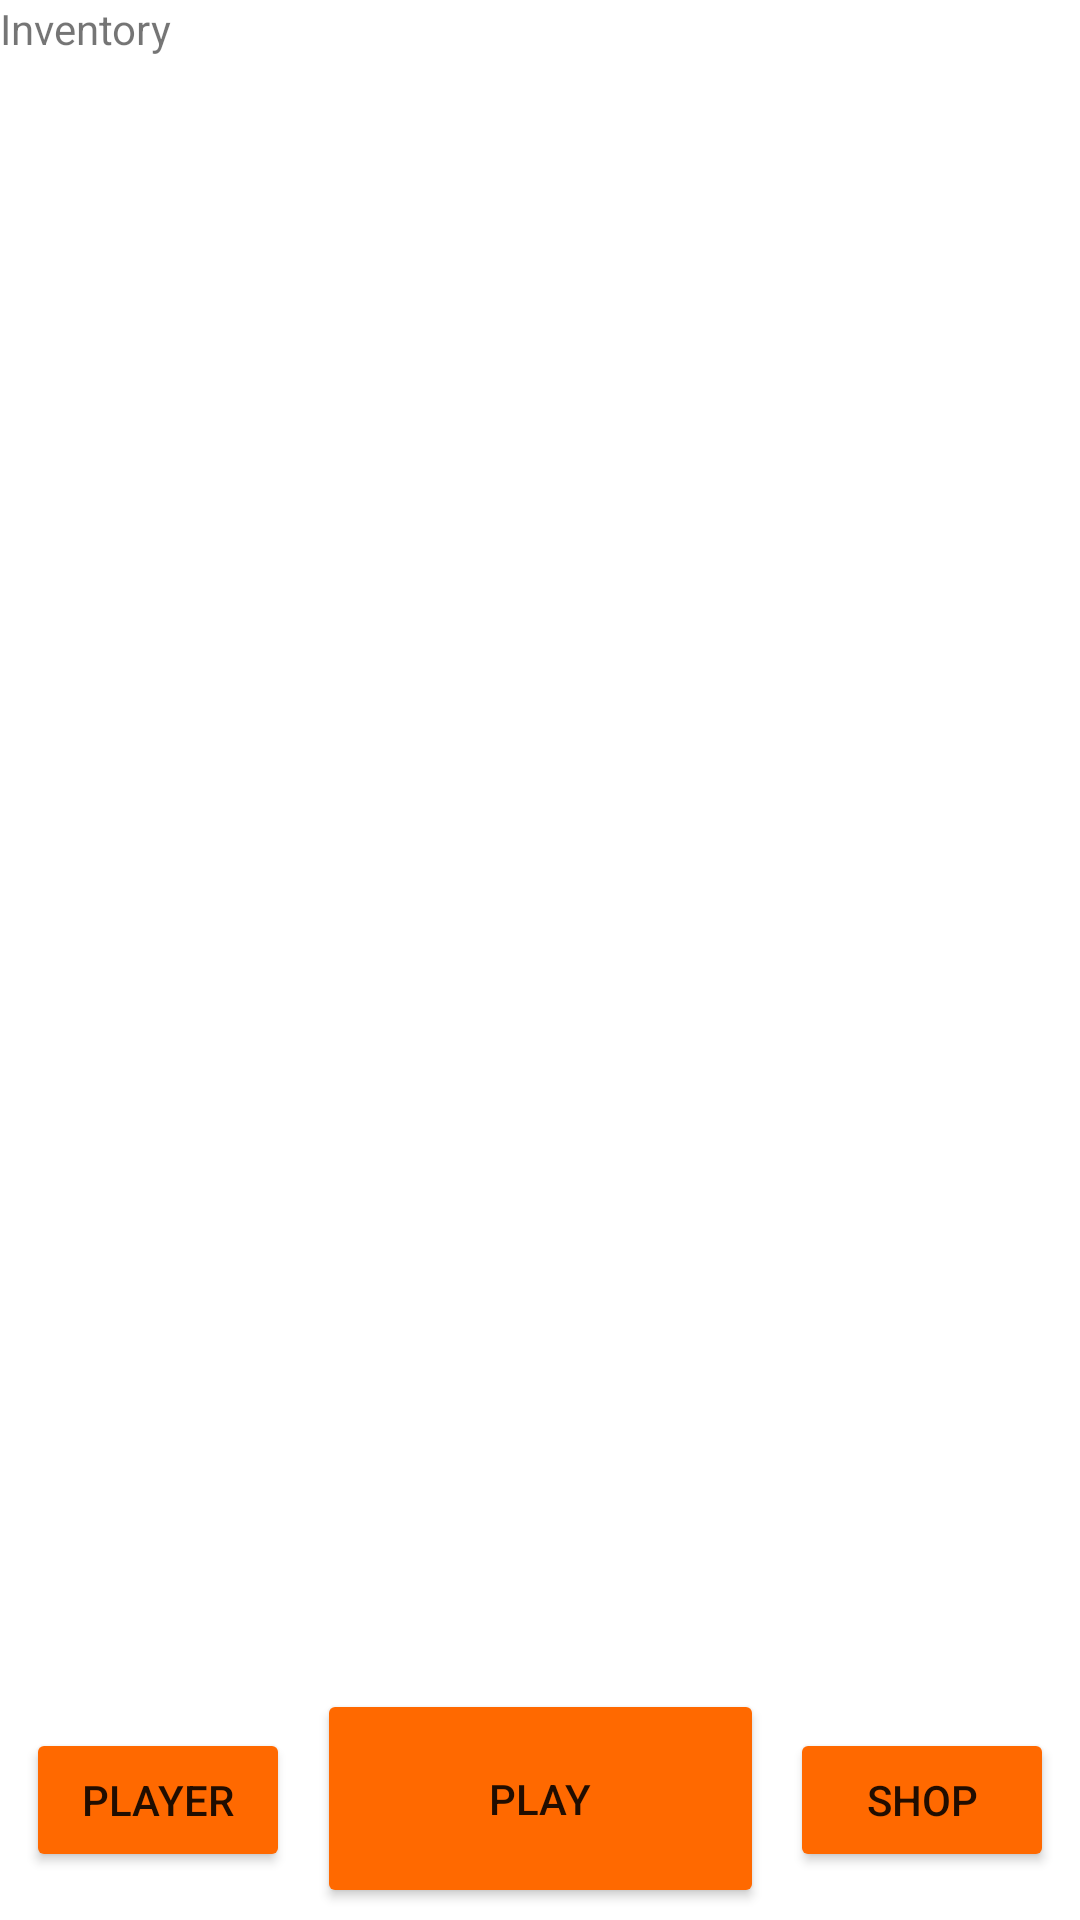

Reconstruct the res/layout file that produces this screen, plus the resources it refers to.
<!-- AndroidManifest.xml: application theme Theme.Shooter -->
<!-- res/layout/activity_inventory.xml -->
<?xml version="1.0" encoding="utf-8"?>
<androidx.constraintlayout.widget.ConstraintLayout xmlns:android="http://schemas.android.com/apk/res/android"
    xmlns:app="http://schemas.android.com/apk/res-auto"
    xmlns:tools="http://schemas.android.com/tools"
    android:layout_width="match_parent"
    android:layout_height="match_parent"
    tools:context=".Inventory">


    <Button
        android:id="@+id/btn_Play"
        android:layout_width="149dp"
        android:layout_height="73dp"
        android:layout_marginBottom="4dp"
        android:text="@string/play"
        android:backgroundTint="@color/Orange"
        app:layout_constraintBottom_toBottomOf="parent"
        app:layout_constraintEnd_toStartOf="@+id/btn_Shop"
        app:layout_constraintHorizontal_bias="0.5"
        app:layout_constraintStart_toEndOf="@+id/btn_Inv"
        />

    <Button
        android:id="@+id/btn_Inv"
        android:layout_width="wrap_content"
        android:layout_height="wrap_content"
        android:layout_marginBottom="16dp"
        android:text="@string/player"
        android:backgroundTint="@color/Orange"
        app:layout_constraintBottom_toBottomOf="parent"
        app:layout_constraintEnd_toStartOf="@+id/btn_Play"
        app:layout_constraintHorizontal_bias="0.5"
        app:layout_constraintStart_toStartOf="parent" />

    <Button
        android:id="@+id/btn_Shop"
        android:layout_width="wrap_content"
        android:layout_height="wrap_content"
        android:layout_marginBottom="16dp"
        android:text="@string/shop"
        android:backgroundTint="@color/Orange"
        app:layout_constraintBottom_toBottomOf="parent"
        app:layout_constraintEnd_toEndOf="parent"
        app:layout_constraintHorizontal_bias="0.5"
        app:layout_constraintStart_toEndOf="@+id/btn_Play" />

    <TextView
        android:id="@+id/textView3"
        android:layout_width="wrap_content"
        android:layout_height="wrap_content"
        android:text="Inventory"
        tools:layout_editor_absoluteX="187dp"
        tools:layout_editor_absoluteY="210dp" />
</androidx.constraintlayout.widget.ConstraintLayout>
<!-- resources referenced by this layout -->
<resources>
  <color name="Orange">#FF6900</color>
  <string name="play">Play</string>
  <string name="player">Player</string>
  <string name="shop">Shop</string>
  <style name="Theme.Shooter" parent="Theme.MaterialComponents.DayNight.NoActionBar">
          
          <item name="colorOnPrimary">@color/white</item>
          
          <item name="colorSecondary">@color/teal_200</item>
          <item name="colorSecondaryVariant">@color/teal_700</item>
          <item name="colorOnSecondary">@color/black</item>
          
          
      </style>
  <color name="white">#FFFFFFFF</color>
  <color name="teal_200">#FF03DAC5</color>
  <color name="teal_700">#FF018786</color>
  <color name="black">#FF000000</color>
</resources>
